Run: headless pygame with SDL's dummy video driver; simulated clock (each Clock.tick advances the game by its frame time, no real sleeping); random seed 0; keys injected as events and as key.get_pressed() state; no mouse input.
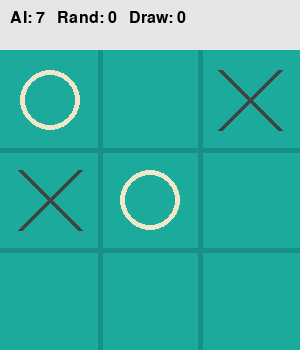
Frame 1 of 4 · flips 1–60 · no input
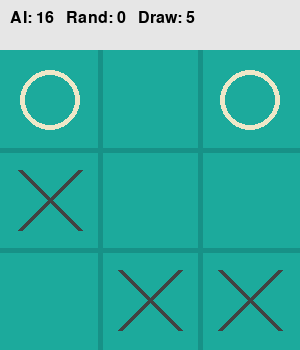
Frame 2 of 4 · flips 61–180 · tapped SPACE, RETURN · held RIGHT (→), D
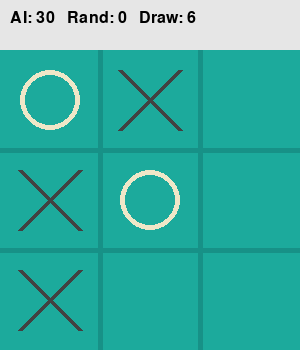
Frame 3 of 4 · flips 181–300 · held DOWN (↓), S
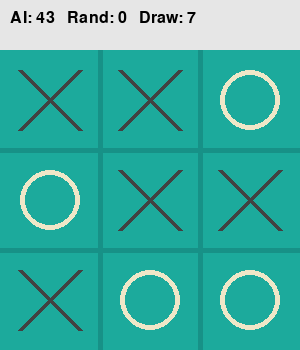
Frame 4 of 4 · flips 301–420 · held LEFT (←), A, UP (↑), W

The pygame program that drew these frames:

import pygame
import sys
import random

# Game constants
WIDTH, HEIGHT = 300, 350  # Extra space for leaderboard
LINE_WIDTH = 5
BOARD_ROWS = 3
BOARD_COLS = 3
SQUARE_SIZE = WIDTH // BOARD_COLS

# Colors
BG_COLOR = (28, 170, 156)
LINE_COLOR = (23, 145, 135)
X_COLOR = (66, 66, 66)
O_COLOR = (239, 231, 200)
LEADER_COLOR = (0, 0, 0)
WIN_COLOR = (200, 0, 0)

pygame.init()
screen = pygame.display.set_mode((WIDTH, HEIGHT))
pygame.display.set_caption("Random vs Minimax AI (Leaderboard)")
FONT = pygame.font.SysFont("Arial", 24)

def draw_leaderboard(ai_wins, rando_wins, draws):
    text = f"AI: {ai_wins}   Rand: {rando_wins}   Draw: {draws}"
    label = FONT.render(text, True, LEADER_COLOR)
    pygame.draw.rect(screen, (230,230,230), (0, 0, WIDTH, 50)) 
    screen.blit(label, (10, 10))

def draw_lines():
    y_offset = 50
    for i in range(1, BOARD_ROWS):
        pygame.draw.line(screen, LINE_COLOR, (0, y_offset+SQUARE_SIZE*i), (WIDTH, y_offset+SQUARE_SIZE*i), LINE_WIDTH)
        pygame.draw.line(screen, LINE_COLOR, (SQUARE_SIZE*i, y_offset), (SQUARE_SIZE*i, y_offset+WIDTH), LINE_WIDTH)

def draw_figures(board):
    y_offset = 50
    for row in range(BOARD_ROWS):
        for col in range(BOARD_COLS):
            x = col*SQUARE_SIZE
            y = row*SQUARE_SIZE+y_offset
            if board[row][col] == 1:
                # Draw X
                pygame.draw.line(screen, X_COLOR, (x+20, y+20),
                                 (x+SQUARE_SIZE-20, y+SQUARE_SIZE-20), LINE_WIDTH)
                pygame.draw.line(screen, X_COLOR, (x+20, y+SQUARE_SIZE-20),
                                 (x+SQUARE_SIZE-20, y+20), LINE_WIDTH)
            elif board[row][col] == 2:
                # Draw O
                pygame.draw.circle(screen, O_COLOR,
                                   (x+SQUARE_SIZE//2, y+SQUARE_SIZE//2),
                                   SQUARE_SIZE//2-20, LINE_WIDTH)

def is_winner(board, player):
    # Returns (True, [(row,col), ...]) if player wins, else (False, [])
    for i in range(3):
        # Rows
        if all([board[i][j]==player for j in range(3)]):
            return True, [(i,0),(i,1),(i,2)]
        # Columns
        if all([board[j][i]==player for j in range(3)]):
            return True, [(0,i),(1,i),(2,i)]
    # Diagonals
    if all([board[i][i]==player for i in range(3)]):
        return True, [(0,0),(1,1),(2,2)]
    if all([board[i][2-i]==player for i in range(3)]):
        return True, [(0,2),(1,1),(2,0)]
    return False, []

def is_board_full(board):
    return all([board[row][col] != 0 for row in range(3) for col in range(3)])

def minimax(b, depth, is_maximizing):
    ai_win, _ = is_winner(b, 2)
    rando_win, _ = is_winner(b, 1)
    if ai_win:
        return 1
    if rando_win:
        return -1
    if is_board_full(b):
        return 0

    if is_maximizing:
        best_score = -float('inf')
        for row in range(3):
            for col in range(3):
                if b[row][col] == 0:
                    b[row][col] = 2
                    score = minimax(b, depth+1, False)
                    b[row][col] = 0
                    best_score = max(score, best_score)
        return best_score
    else:
        best_score = float('inf')
        for row in range(3):
            for col in range(3):
                if b[row][col] == 0:
                    b[row][col] = 1
                    score = minimax(b, depth+1, True)
                    b[row][col] = 0
                    best_score = min(score, best_score)
        return best_score

def ai_move(board):
    best_score = -float('inf')
    move = None
    for row in range(3):
        for col in range(3):
            if board[row][col] == 0:
                board[row][col] = 2
                score = minimax(board, 0, False)
                board[row][col] = 0
                if score > best_score:
                    best_score = score
                    move = (row, col)
    if move:
        board[move[0]][move[1]] = 2

def random_move(board):
    empty = [(r,c) for r in range(3) for c in range(3) if board[r][c]==0]
    if empty:
        move = random.choice(empty)
        board[move[0]][move[1]] = 1

def reset_board():
    return [[0 for _ in range(BOARD_COLS)] for _ in range(BOARD_ROWS)]

def draw_win_line(winning_cells):
    y_offset = 50
    x0 = winning_cells[0][1]*SQUARE_SIZE + SQUARE_SIZE//2
    y0 = winning_cells[0][0]*SQUARE_SIZE + SQUARE_SIZE//2 + y_offset
    x1 = winning_cells[2][1]*SQUARE_SIZE + SQUARE_SIZE//2
    y1 = winning_cells[2][0]*SQUARE_SIZE + SQUARE_SIZE//2 + y_offset
    pygame.draw.line(screen, WIN_COLOR, (x0, y0), (x1, y1), LINE_WIDTH*2)

# Leaderboard counts
ai_wins = 0
rando_wins = 0
draws = 0

# Main loop
running = True
player_turn = True  # Rando starts for fairness!

board = reset_board()

screen.fill(BG_COLOR)
draw_leaderboard(ai_wins, rando_wins, draws)
draw_lines()
draw_figures(board)
pygame.display.update()
CLOCK = pygame.time.Clock()

while running:
    for event in pygame.event.get():
        if event.type == pygame.QUIT:
            pygame.quit()
            sys.exit()

    if player_turn and not is_winner(board, 1)[0] and not is_winner(board, 2)[0] and not is_board_full(board):
        random_move(board)
        player_turn = False

    elif not player_turn and not is_winner(board, 1)[0] and not is_winner(board, 2)[0] and not is_board_full(board):
        ai_move(board)
        player_turn = True

    # Draw everything (after move)
    screen.fill(BG_COLOR)
    draw_leaderboard(ai_wins, rando_wins, draws)
    draw_lines()
    draw_figures(board)
    pygame.display.update()

    # Check for game end
    rando_won, winning_cells_rando = is_winner(board, 1)
    ai_won, winning_cells_ai = is_winner(board, 2)
    if rando_won:
        screen.fill(BG_COLOR)
        draw_leaderboard(ai_wins, rando_wins, draws)
        draw_lines()
        draw_figures(board)
        draw_win_line(winning_cells_rando)
        pygame.display.update()
        pygame.time.wait(1000)
        rando_wins += 1
        board = reset_board()
        player_turn = True  # rando starts
    elif ai_won:
        screen.fill(BG_COLOR)
        draw_leaderboard(ai_wins, rando_wins, draws)
        draw_lines()
        draw_figures(board)
        draw_win_line(winning_cells_ai)
        pygame.display.update()
        pygame.time.wait(1000)
        ai_wins += 1
        board = reset_board()
        player_turn = True
    elif is_board_full(board):
        pygame.display.update()
        pygame.time.wait(800)
        draws += 1
        board = reset_board()
        player_turn = True

    CLOCK.tick(120)  # Fast but see the effect!
